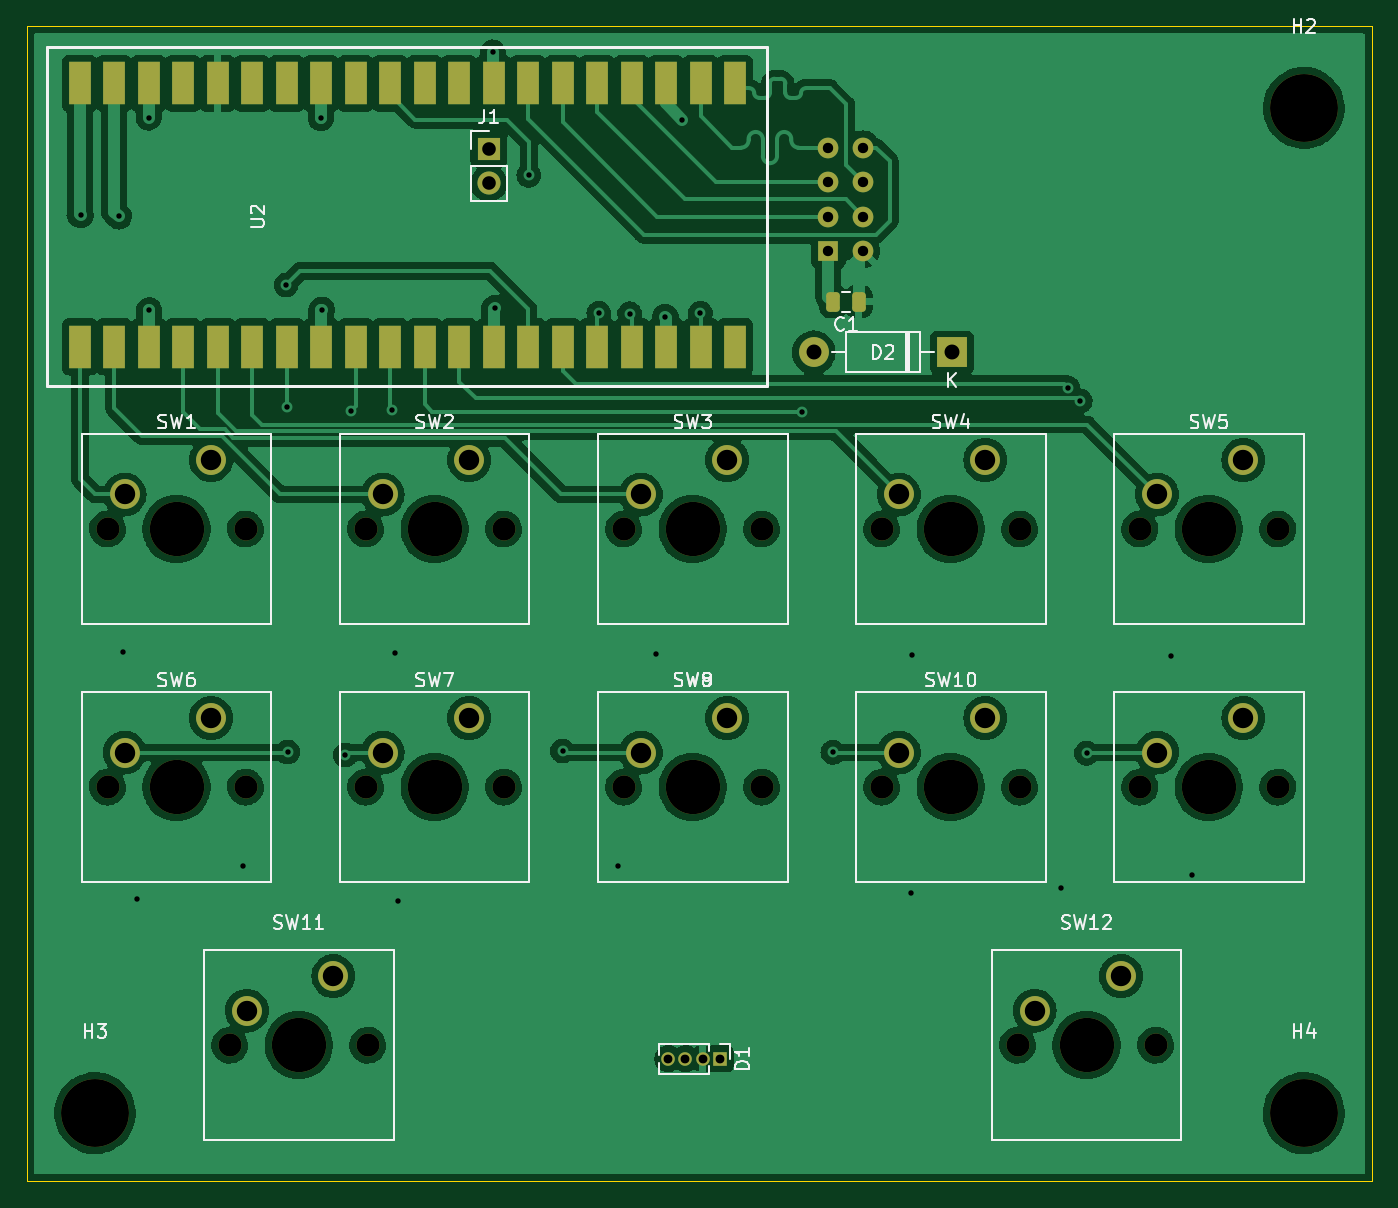
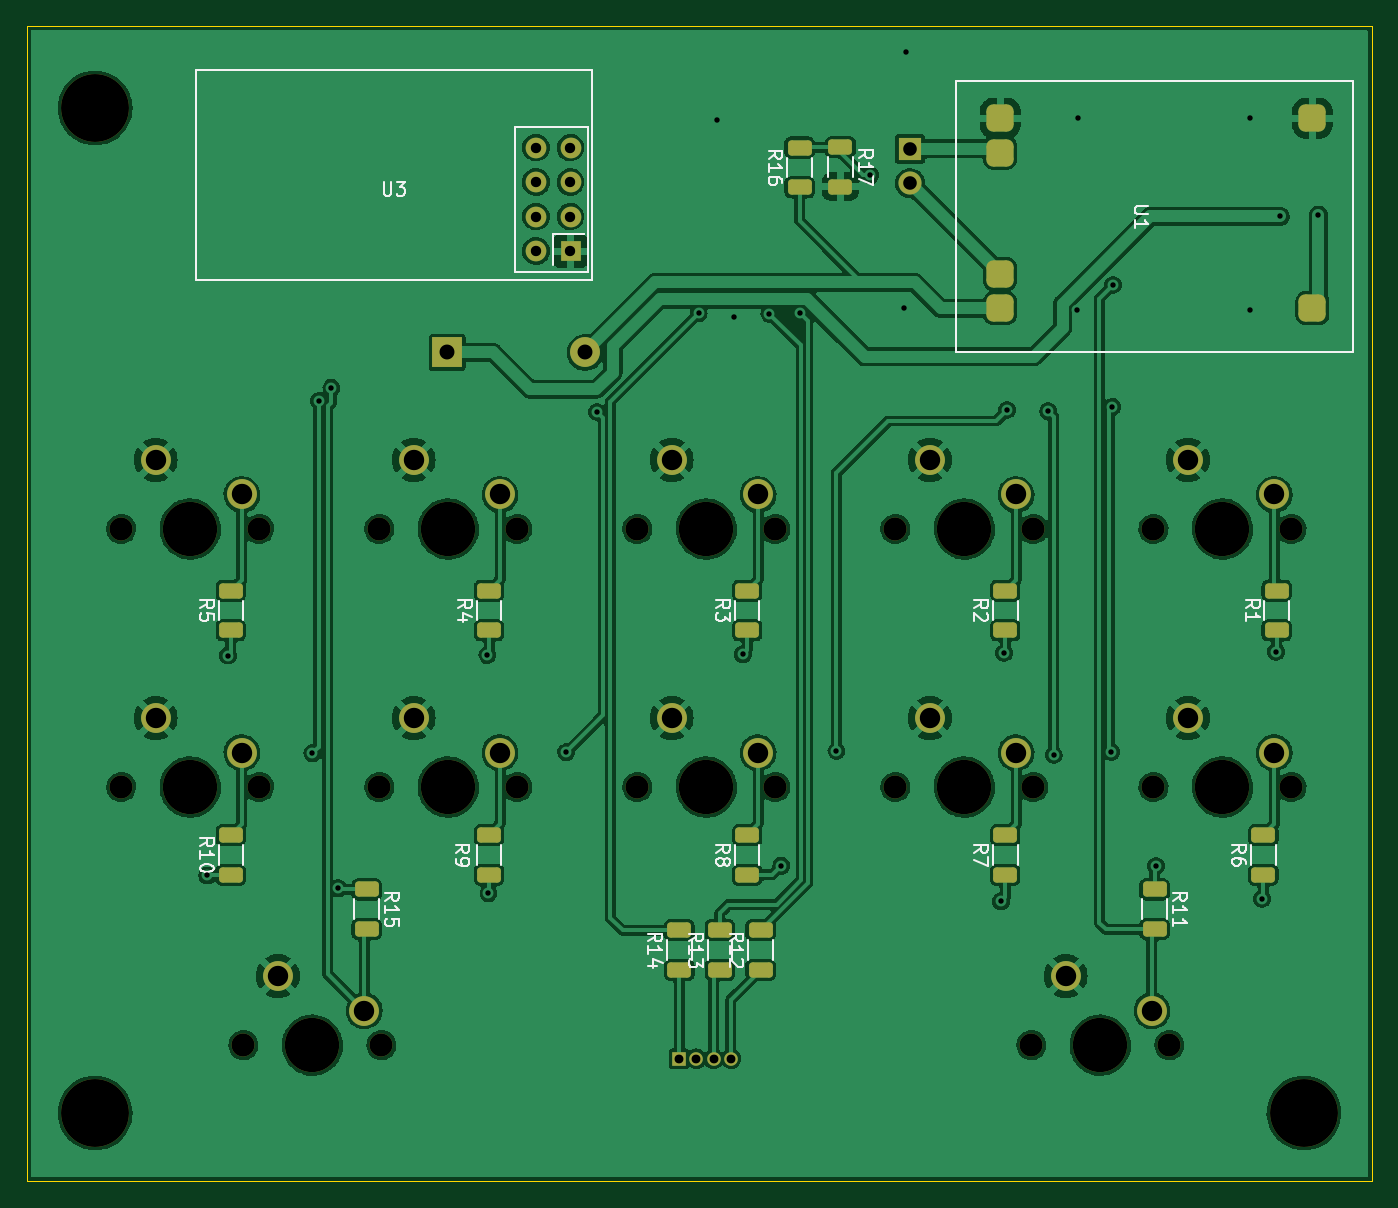
Circuit board: 10 layer files. Board 99.0 x 85.0 mm.
- bottom_copper: macro_pad-B_Cu.gbl (357355 bytes)
- bottom_mask: macro_pad-B_Mask.gbs (5686 bytes)
- paste: macro_pad-B_Paste.gbp (2759 bytes)
- bottom_silk: macro_pad-B_Silkscreen.gbo (17827 bytes)
- outline: macro_pad-Edge_Cuts.gm1 (740 bytes)
- top_copper: macro_pad-F_Cu.gtl (256547 bytes)
- top_mask: macro_pad-F_Mask.gts (5207 bytes)
- paste: macro_pad-F_Paste.gtp (2280 bytes)
- top_silk: macro_pad-F_Silkscreen.gto (21737 bytes)
- drill: macro_pad.drl (2745 bytes)

=== bottom_copper: macro_pad-B_Cu.gbl (357355 bytes, source omitted) ===
=== bottom_mask: macro_pad-B_Mask.gbs ===
%TF.GenerationSoftware,KiCad,Pcbnew,6.0.5-a6ca702e91~116~ubuntu22.04.1*%
%TF.CreationDate,2022-07-07T11:21:45+05:30*%
%TF.ProjectId,macro_pad,6d616372-6f5f-4706-9164-2e6b69636164,rev?*%
%TF.SameCoordinates,Original*%
%TF.FileFunction,Soldermask,Bot*%
%TF.FilePolarity,Negative*%
%FSLAX46Y46*%
G04 Gerber Fmt 4.6, Leading zero omitted, Abs format (unit mm)*
G04 Created by KiCad (PCBNEW 6.0.5-a6ca702e91~116~ubuntu22.04.1) date 2022-07-07 11:21:45*
%MOMM*%
%LPD*%
G01*
G04 APERTURE LIST*
G04 Aperture macros list*
%AMRoundRect*
0 Rectangle with rounded corners*
0 $1 Rounding radius*
0 $2 $3 $4 $5 $6 $7 $8 $9 X,Y pos of 4 corners*
0 Add a 4 corners polygon primitive as box body*
4,1,4,$2,$3,$4,$5,$6,$7,$8,$9,$2,$3,0*
0 Add four circle primitives for the rounded corners*
1,1,$1+$1,$2,$3*
1,1,$1+$1,$4,$5*
1,1,$1+$1,$6,$7*
1,1,$1+$1,$8,$9*
0 Add four rect primitives between the rounded corners*
20,1,$1+$1,$2,$3,$4,$5,0*
20,1,$1+$1,$4,$5,$6,$7,0*
20,1,$1+$1,$6,$7,$8,$9,0*
20,1,$1+$1,$8,$9,$2,$3,0*%
G04 Aperture macros list end*
%ADD10R,1.000000X1.000000*%
%ADD11O,1.000000X1.000000*%
%ADD12C,1.700000*%
%ADD13C,4.000000*%
%ADD14C,2.200000*%
%ADD15R,2.200000X2.200000*%
%ADD16O,2.200000X2.200000*%
%ADD17R,1.700000X1.700000*%
%ADD18O,1.700000X1.700000*%
%ADD19C,5.000000*%
%ADD20RoundRect,0.250000X0.625000X-0.312500X0.625000X0.312500X-0.625000X0.312500X-0.625000X-0.312500X0*%
%ADD21RoundRect,0.250000X-0.625000X0.312500X-0.625000X-0.312500X0.625000X-0.312500X0.625000X0.312500X0*%
%ADD22RoundRect,0.500000X-0.500000X-0.500000X0.500000X-0.500000X0.500000X0.500000X-0.500000X0.500000X0*%
%ADD23R,1.524000X1.524000*%
%ADD24C,1.524000*%
G04 APERTURE END LIST*
D10*
%TO.C,D1*%
X147000000Y-152000000D03*
D11*
X145730000Y-152000000D03*
X144460000Y-152000000D03*
X143190000Y-152000000D03*
%TD*%
D12*
%TO.C,SW12*%
X168920000Y-151000000D03*
D13*
X174000000Y-151000000D03*
D12*
X179080000Y-151000000D03*
D14*
X176540000Y-145920000D03*
X170190000Y-148460000D03*
%TD*%
D13*
%TO.C,SW6*%
X107000000Y-132000000D03*
D12*
X101920000Y-132000000D03*
X112080000Y-132000000D03*
D14*
X109540000Y-126920000D03*
X103190000Y-129460000D03*
%TD*%
D12*
%TO.C,SW8*%
X150080000Y-132000000D03*
X139920000Y-132000000D03*
D13*
X145000000Y-132000000D03*
D14*
X147540000Y-126920000D03*
X141190000Y-129460000D03*
%TD*%
D13*
%TO.C,SW1*%
X107000000Y-113000000D03*
D12*
X101920000Y-113000000D03*
X112080000Y-113000000D03*
D14*
X109540000Y-107920000D03*
X103190000Y-110460000D03*
%TD*%
D12*
%TO.C,SW9*%
X169080000Y-132000000D03*
X158920000Y-132000000D03*
D13*
X164000000Y-132000000D03*
D14*
X166540000Y-126920000D03*
X160190000Y-129460000D03*
%TD*%
D15*
%TO.C,D2*%
X164080000Y-100000000D03*
D16*
X153920000Y-100000000D03*
%TD*%
D12*
%TO.C,SW2*%
X131080000Y-113000000D03*
D13*
X126000000Y-113000000D03*
D12*
X120920000Y-113000000D03*
D14*
X128540000Y-107920000D03*
X122190000Y-110460000D03*
%TD*%
D12*
%TO.C,SW5*%
X177920000Y-113000000D03*
D13*
X183000000Y-113000000D03*
D12*
X188080000Y-113000000D03*
D14*
X185540000Y-107920000D03*
X179190000Y-110460000D03*
%TD*%
D12*
%TO.C,SW11*%
X121080000Y-151000000D03*
X110920000Y-151000000D03*
D13*
X116000000Y-151000000D03*
D14*
X118540000Y-145920000D03*
X112190000Y-148460000D03*
%TD*%
D13*
%TO.C,SW7*%
X126000000Y-132000000D03*
D12*
X120920000Y-132000000D03*
X131080000Y-132000000D03*
D14*
X128540000Y-126920000D03*
X122190000Y-129460000D03*
%TD*%
D12*
%TO.C,SW3*%
X150080000Y-113000000D03*
D13*
X145000000Y-113000000D03*
D12*
X139920000Y-113000000D03*
D14*
X147540000Y-107920000D03*
X141190000Y-110460000D03*
%TD*%
D17*
%TO.C,J1*%
X130000000Y-85000000D03*
D18*
X130000000Y-87540000D03*
%TD*%
D19*
%TO.C,H2*%
X190000000Y-82000000D03*
%TD*%
%TO.C,H4*%
X190000000Y-156000000D03*
%TD*%
%TO.C,H3*%
X101000000Y-156000000D03*
%TD*%
D12*
%TO.C,SW10*%
X177920000Y-132000000D03*
D13*
X183000000Y-132000000D03*
D12*
X188080000Y-132000000D03*
D14*
X185540000Y-126920000D03*
X179190000Y-129460000D03*
%TD*%
D13*
%TO.C,SW4*%
X164000000Y-113000000D03*
D12*
X158920000Y-113000000D03*
X169080000Y-113000000D03*
D14*
X166540000Y-107920000D03*
X160190000Y-110460000D03*
%TD*%
D20*
%TO.C,R6*%
X104000000Y-138462500D03*
X104000000Y-135537500D03*
%TD*%
D21*
%TO.C,R17*%
X135130000Y-84882500D03*
X135130000Y-87807500D03*
%TD*%
D20*
%TO.C,R3*%
X142000000Y-120462500D03*
X142000000Y-117537500D03*
%TD*%
%TO.C,R2*%
X123000000Y-120462500D03*
X123000000Y-117537500D03*
%TD*%
%TO.C,R7*%
X123000000Y-138462500D03*
X123000000Y-135537500D03*
%TD*%
D22*
%TO.C,U1*%
X100375000Y-96750000D03*
X100375000Y-82750000D03*
X123375000Y-96750000D03*
X123375000Y-94210000D03*
X123375000Y-85290000D03*
X123375000Y-82750000D03*
%TD*%
D20*
%TO.C,R16*%
X138130000Y-87845000D03*
X138130000Y-84920000D03*
%TD*%
D21*
%TO.C,R11*%
X112000000Y-139537500D03*
X112000000Y-142462500D03*
%TD*%
D20*
%TO.C,R8*%
X142000000Y-138462500D03*
X142000000Y-135537500D03*
%TD*%
%TO.C,R5*%
X180000000Y-120462500D03*
X180000000Y-117537500D03*
%TD*%
D21*
%TO.C,R15*%
X170000000Y-139537500D03*
X170000000Y-142462500D03*
%TD*%
D23*
%TO.C,U3*%
X155000000Y-92540000D03*
D24*
X157540000Y-92540000D03*
X155000000Y-90000000D03*
X157540000Y-90000000D03*
X155000000Y-87460000D03*
X157540000Y-87460000D03*
X155000000Y-84920000D03*
X157540000Y-84920000D03*
%TD*%
D20*
%TO.C,R13*%
X144000000Y-145462500D03*
X144000000Y-142537500D03*
%TD*%
%TO.C,R14*%
X147000000Y-145462500D03*
X147000000Y-142537500D03*
%TD*%
%TO.C,R10*%
X180000000Y-138462500D03*
X180000000Y-135537500D03*
%TD*%
%TO.C,R1*%
X103000000Y-120462500D03*
X103000000Y-117537500D03*
%TD*%
%TO.C,R12*%
X141000000Y-145462500D03*
X141000000Y-142537500D03*
%TD*%
%TO.C,R4*%
X161000000Y-120462500D03*
X161000000Y-117537500D03*
%TD*%
%TO.C,R9*%
X161000000Y-138462500D03*
X161000000Y-135537500D03*
%TD*%
M02*

=== paste: macro_pad-B_Paste.gbp (2759 bytes, source withheld) ===
=== bottom_silk: macro_pad-B_Silkscreen.gbo (17827 bytes, source omitted) ===
=== outline: macro_pad-Edge_Cuts.gm1 ===
%TF.GenerationSoftware,KiCad,Pcbnew,6.0.5-a6ca702e91~116~ubuntu22.04.1*%
%TF.CreationDate,2022-07-07T11:21:46+05:30*%
%TF.ProjectId,macro_pad,6d616372-6f5f-4706-9164-2e6b69636164,rev?*%
%TF.SameCoordinates,Original*%
%TF.FileFunction,Profile,NP*%
%FSLAX46Y46*%
G04 Gerber Fmt 4.6, Leading zero omitted, Abs format (unit mm)*
G04 Created by KiCad (PCBNEW 6.0.5-a6ca702e91~116~ubuntu22.04.1) date 2022-07-07 11:21:46*
%MOMM*%
%LPD*%
G01*
G04 APERTURE LIST*
%TA.AperFunction,Profile*%
%ADD10C,0.100000*%
%TD*%
G04 APERTURE END LIST*
D10*
X96000000Y-76000000D02*
X195000000Y-76000000D01*
X195000000Y-76000000D02*
X195000000Y-161000000D01*
X195000000Y-161000000D02*
X96000000Y-161000000D01*
X96000000Y-161000000D02*
X96000000Y-76000000D01*
M02*

=== top_copper: macro_pad-F_Cu.gtl (256547 bytes, source omitted) ===
=== top_mask: macro_pad-F_Mask.gts ===
%TF.GenerationSoftware,KiCad,Pcbnew,6.0.5-a6ca702e91~116~ubuntu22.04.1*%
%TF.CreationDate,2022-07-07T11:21:45+05:30*%
%TF.ProjectId,macro_pad,6d616372-6f5f-4706-9164-2e6b69636164,rev?*%
%TF.SameCoordinates,Original*%
%TF.FileFunction,Soldermask,Top*%
%TF.FilePolarity,Negative*%
%FSLAX46Y46*%
G04 Gerber Fmt 4.6, Leading zero omitted, Abs format (unit mm)*
G04 Created by KiCad (PCBNEW 6.0.5-a6ca702e91~116~ubuntu22.04.1) date 2022-07-07 11:21:45*
%MOMM*%
%LPD*%
G01*
G04 APERTURE LIST*
G04 Aperture macros list*
%AMRoundRect*
0 Rectangle with rounded corners*
0 $1 Rounding radius*
0 $2 $3 $4 $5 $6 $7 $8 $9 X,Y pos of 4 corners*
0 Add a 4 corners polygon primitive as box body*
4,1,4,$2,$3,$4,$5,$6,$7,$8,$9,$2,$3,0*
0 Add four circle primitives for the rounded corners*
1,1,$1+$1,$2,$3*
1,1,$1+$1,$4,$5*
1,1,$1+$1,$6,$7*
1,1,$1+$1,$8,$9*
0 Add four rect primitives between the rounded corners*
20,1,$1+$1,$2,$3,$4,$5,0*
20,1,$1+$1,$4,$5,$6,$7,0*
20,1,$1+$1,$6,$7,$8,$9,0*
20,1,$1+$1,$8,$9,$2,$3,0*%
G04 Aperture macros list end*
%ADD10R,1.000000X1.000000*%
%ADD11O,1.000000X1.000000*%
%ADD12R,1.600000X3.200000*%
%ADD13C,1.700000*%
%ADD14C,4.000000*%
%ADD15C,2.200000*%
%ADD16RoundRect,0.250000X0.250000X0.475000X-0.250000X0.475000X-0.250000X-0.475000X0.250000X-0.475000X0*%
%ADD17R,2.200000X2.200000*%
%ADD18O,2.200000X2.200000*%
%ADD19R,1.700000X1.700000*%
%ADD20O,1.700000X1.700000*%
%ADD21C,5.000000*%
%ADD22R,1.524000X1.524000*%
%ADD23C,1.524000*%
G04 APERTURE END LIST*
D10*
%TO.C,D1*%
X147000000Y-152000000D03*
D11*
X145730000Y-152000000D03*
X144460000Y-152000000D03*
X143190000Y-152000000D03*
%TD*%
D12*
%TO.C,U2*%
X99880000Y-99580000D03*
X102420000Y-99580000D03*
X104960000Y-99580000D03*
X107500000Y-99580000D03*
X110040000Y-99580000D03*
X112580000Y-99580000D03*
X115120000Y-99580000D03*
X117660000Y-99580000D03*
X120200000Y-99580000D03*
X122740000Y-99580000D03*
X125280000Y-99580000D03*
X127820000Y-99580000D03*
X130360000Y-99580000D03*
X132900000Y-99580000D03*
X135440000Y-99580000D03*
X137980000Y-99580000D03*
X140520000Y-99580000D03*
X143060000Y-99580000D03*
X145600000Y-99580000D03*
X148140000Y-99580000D03*
X148120000Y-80200000D03*
X145580000Y-80200000D03*
X143040000Y-80200000D03*
X140500000Y-80200000D03*
X137960000Y-80200000D03*
X135420000Y-80200000D03*
X132880000Y-80200000D03*
X130340000Y-80200000D03*
X127800000Y-80200000D03*
X125260000Y-80200000D03*
X122720000Y-80200000D03*
X120180000Y-80200000D03*
X117640000Y-80200000D03*
X115100000Y-80200000D03*
X112560000Y-80200000D03*
X110020000Y-80200000D03*
X107480000Y-80200000D03*
X104940000Y-80200000D03*
X102400000Y-80200000D03*
X99860000Y-80200000D03*
%TD*%
D13*
%TO.C,SW12*%
X168920000Y-151000000D03*
D14*
X174000000Y-151000000D03*
D13*
X179080000Y-151000000D03*
D15*
X176540000Y-145920000D03*
X170190000Y-148460000D03*
%TD*%
D14*
%TO.C,SW6*%
X107000000Y-132000000D03*
D13*
X101920000Y-132000000D03*
X112080000Y-132000000D03*
D15*
X109540000Y-126920000D03*
X103190000Y-129460000D03*
%TD*%
D13*
%TO.C,SW8*%
X150080000Y-132000000D03*
X139920000Y-132000000D03*
D14*
X145000000Y-132000000D03*
D15*
X147540000Y-126920000D03*
X141190000Y-129460000D03*
%TD*%
D14*
%TO.C,SW1*%
X107000000Y-113000000D03*
D13*
X101920000Y-113000000D03*
X112080000Y-113000000D03*
D15*
X109540000Y-107920000D03*
X103190000Y-110460000D03*
%TD*%
D13*
%TO.C,SW9*%
X169080000Y-132000000D03*
X158920000Y-132000000D03*
D14*
X164000000Y-132000000D03*
D15*
X166540000Y-126920000D03*
X160190000Y-129460000D03*
%TD*%
D16*
%TO.C,C1*%
X157240000Y-96260000D03*
X155340000Y-96260000D03*
%TD*%
D17*
%TO.C,D2*%
X164080000Y-100000000D03*
D18*
X153920000Y-100000000D03*
%TD*%
D13*
%TO.C,SW2*%
X131080000Y-113000000D03*
D14*
X126000000Y-113000000D03*
D13*
X120920000Y-113000000D03*
D15*
X128540000Y-107920000D03*
X122190000Y-110460000D03*
%TD*%
D13*
%TO.C,SW5*%
X177920000Y-113000000D03*
D14*
X183000000Y-113000000D03*
D13*
X188080000Y-113000000D03*
D15*
X185540000Y-107920000D03*
X179190000Y-110460000D03*
%TD*%
D13*
%TO.C,SW11*%
X121080000Y-151000000D03*
X110920000Y-151000000D03*
D14*
X116000000Y-151000000D03*
D15*
X118540000Y-145920000D03*
X112190000Y-148460000D03*
%TD*%
D14*
%TO.C,SW7*%
X126000000Y-132000000D03*
D13*
X120920000Y-132000000D03*
X131080000Y-132000000D03*
D15*
X128540000Y-126920000D03*
X122190000Y-129460000D03*
%TD*%
D13*
%TO.C,SW3*%
X150080000Y-113000000D03*
D14*
X145000000Y-113000000D03*
D13*
X139920000Y-113000000D03*
D15*
X147540000Y-107920000D03*
X141190000Y-110460000D03*
%TD*%
D19*
%TO.C,J1*%
X130000000Y-85000000D03*
D20*
X130000000Y-87540000D03*
%TD*%
D21*
%TO.C,H2*%
X190000000Y-82000000D03*
%TD*%
%TO.C,H4*%
X190000000Y-156000000D03*
%TD*%
%TO.C,H3*%
X101000000Y-156000000D03*
%TD*%
D13*
%TO.C,SW10*%
X177920000Y-132000000D03*
D14*
X183000000Y-132000000D03*
D13*
X188080000Y-132000000D03*
D15*
X185540000Y-126920000D03*
X179190000Y-129460000D03*
%TD*%
D14*
%TO.C,SW4*%
X164000000Y-113000000D03*
D13*
X158920000Y-113000000D03*
X169080000Y-113000000D03*
D15*
X166540000Y-107920000D03*
X160190000Y-110460000D03*
%TD*%
D22*
%TO.C,U3*%
X155000000Y-92540000D03*
D23*
X157540000Y-92540000D03*
X155000000Y-90000000D03*
X157540000Y-90000000D03*
X155000000Y-87460000D03*
X157540000Y-87460000D03*
X155000000Y-84920000D03*
X157540000Y-84920000D03*
%TD*%
M02*

=== paste: macro_pad-F_Paste.gtp (2280 bytes, source withheld) ===
=== top_silk: macro_pad-F_Silkscreen.gto (21737 bytes, source omitted) ===
=== drill: macro_pad.drl ===
M48
; DRILL file {KiCad 6.0.5-a6ca702e91~116~ubuntu22.04.1} date Thu Jul  7 11:21:49 2022
; FORMAT={-:-/ absolute / inch / decimal}
; #@! TF.CreationDate,2022-07-07T11:21:49+05:30
; #@! TF.GenerationSoftware,Kicad,Pcbnew,6.0.5-a6ca702e91~116~ubuntu22.04.1
; #@! TF.FileFunction,MixedPlating,1,2
FMAT,2
INCH
; #@! TA.AperFunction,Plated,PTH,ViaDrill
T1C0.0157
; #@! TA.AperFunction,Plated,PTH,ComponentDrill
T2C0.0256
; #@! TA.AperFunction,Plated,PTH,ComponentDrill
T3C0.0300
; #@! TA.AperFunction,Plated,PTH,ComponentDrill
T4C0.0394
; #@! TA.AperFunction,Plated,PTH,ComponentDrill
T5C0.0433
; #@! TA.AperFunction,Plated,PTH,ComponentDrill
T6C0.0591
; #@! TA.AperFunction,NonPlated,NPTH,ComponentDrill
T7C0.0669
; #@! TA.AperFunction,NonPlated,NPTH,ComponentDrill
T8C0.1575
; #@! TA.AperFunction,NonPlated,NPTH,ComponentDrill
T9C0.1969
%
G90
G05
T1
X3.9346Y-3.5394
X4.0457Y-3.5429
X4.0571Y-4.8043
X4.0976Y-5.5209
X4.1315Y-3.2563
X4.1331Y-3.8146
X4.4051Y-5.4256
X4.5303Y-3.7417
X4.5323Y-4.0949
X4.5346Y-5.0949
X4.6307Y-3.2575
X4.6343Y-3.813
X4.7016Y-5.1039
X4.7177Y-4.1071
X4.8374Y-4.1043
X4.8457Y-4.8083
X4.8547Y-5.5283
X5.1291Y-3.0677
X5.135Y-3.8083
X5.2335Y-3.4236
X5.3315Y-5.0921
X5.4366Y-3.8236
X5.4913Y-5.4248
X5.526Y-3.8252
X5.6028Y-4.8122
X5.6287Y-3.8339
X5.6787Y-3.2622
X5.7311Y-3.8236
X6.0256Y-4.1098
X6.115Y-5.0961
X6.3402Y-5.5047
X6.3433Y-4.8146
X6.7756Y-5.4902
X6.7953Y-4.0395
X6.8323Y-4.0776
X6.8504Y-5.0988
X7.0953Y-4.8157
X7.1551Y-5.4531
T2
X5.6374Y-5.9843
X5.6874Y-5.9843
X5.7374Y-5.9843
X5.7874Y-5.9843
T3
X6.1024Y-3.3433
X6.1024Y-3.4433
X6.1024Y-3.5433
X6.1024Y-3.6433
X6.2024Y-3.3433
X6.2024Y-3.4433
X6.2024Y-3.5433
X6.2024Y-3.6433
T4
X5.1181Y-3.3465
X5.1181Y-3.4465
T5
X6.0598Y-3.937
X6.4598Y-3.937
T6
X4.0626Y-4.3488
X4.0626Y-5.0969
X4.3126Y-4.2488
X4.3126Y-4.9969
X4.4169Y-5.8449
X4.6669Y-5.7449
X4.8106Y-4.3488
X4.8106Y-5.0969
X5.0606Y-4.2488
X5.0606Y-4.9969
X5.5587Y-4.3488
X5.5587Y-5.0969
X5.8087Y-4.2488
X5.8087Y-4.9969
X6.3067Y-4.3488
X6.3067Y-5.0969
X6.5567Y-4.2488
X6.5567Y-4.9969
X6.7004Y-5.8449
X6.9504Y-5.7449
X7.0547Y-4.3488
X7.0547Y-5.0969
X7.3047Y-4.2488
X7.3047Y-4.9969
T7
X4.0126Y-4.4488
X4.0126Y-5.1969
X4.3669Y-5.9449
X4.4126Y-4.4488
X4.4126Y-5.1969
X4.7606Y-4.4488
X4.7606Y-5.1969
X4.7669Y-5.9449
X5.1606Y-4.4488
X5.1606Y-5.1969
X5.5087Y-4.4488
X5.5087Y-5.1969
X5.9087Y-4.4488
X5.9087Y-5.1969
X6.2567Y-4.4488
X6.2567Y-5.1969
X6.6504Y-5.9449
X6.6567Y-4.4488
X6.6567Y-5.1969
X7.0047Y-4.4488
X7.0047Y-5.1969
X7.0504Y-5.9449
X7.4047Y-4.4488
X7.4047Y-5.1969
T8
X4.2126Y-4.4488
X4.2126Y-5.1969
X4.5669Y-5.9449
X4.9606Y-4.4488
X4.9606Y-5.1969
X5.7087Y-4.4488
X5.7087Y-5.1969
X6.4567Y-4.4488
X6.4567Y-5.1969
X6.8504Y-5.9449
X7.2047Y-4.4488
X7.2047Y-5.1969
T9
X3.9764Y-6.1417
X7.4803Y-3.2283
X7.4803Y-6.1417
T0
M30

